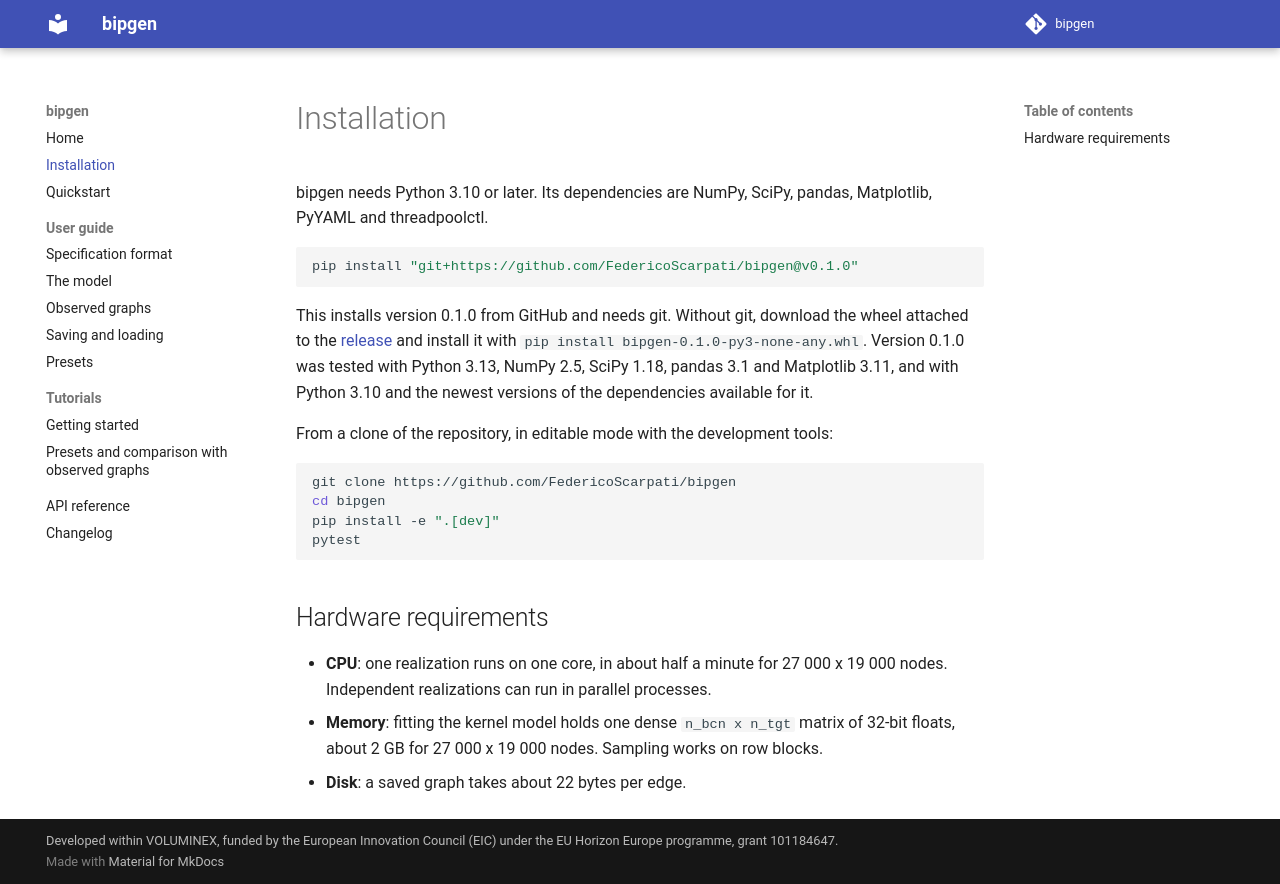

repository: FedericoScarpati/bipgen · page: installation/index.html · generator: mkdocs

# Installation

bipgen needs Python 3.10 or later. Its dependencies are NumPy, SciPy, pandas,
Matplotlib, PyYAML and threadpoolctl.

```bash
pip install "git+https://github.com/FedericoScarpati/bipgen@v0.1.0"
```

This installs version 0.1.0 from GitHub and needs git. Without git, download the wheel
attached to the [release](https://github.com/FedericoScarpati/bipgen/releases) and install it
with `pip install bipgen-0.1.0-py3-none-any.whl`. Version 0.1.0 was tested with Python 3.13,
NumPy 2.5, SciPy 1.18, pandas 3.1 and Matplotlib 3.11, and with Python 3.10 and the newest
versions of the dependencies available for it.

From a clone of the repository, in editable mode with the development tools:

```bash
git clone https://github.com/FedericoScarpati/bipgen
cd bipgen
pip install -e ".[dev]"
pytest
```

## Hardware requirements

- **CPU**: one realization runs on one core, in about half a minute for
  27 000 x 19 000 nodes. Independent realizations can run in parallel processes.
- **Memory**: fitting the kernel model holds one dense `n_bcn x n_tgt` matrix of 32-bit
  floats, about 2 GB for 27 000 x 19 000 nodes. Sampling works on row blocks.
- **Disk**: a saved graph takes about 22 bytes per edge.
